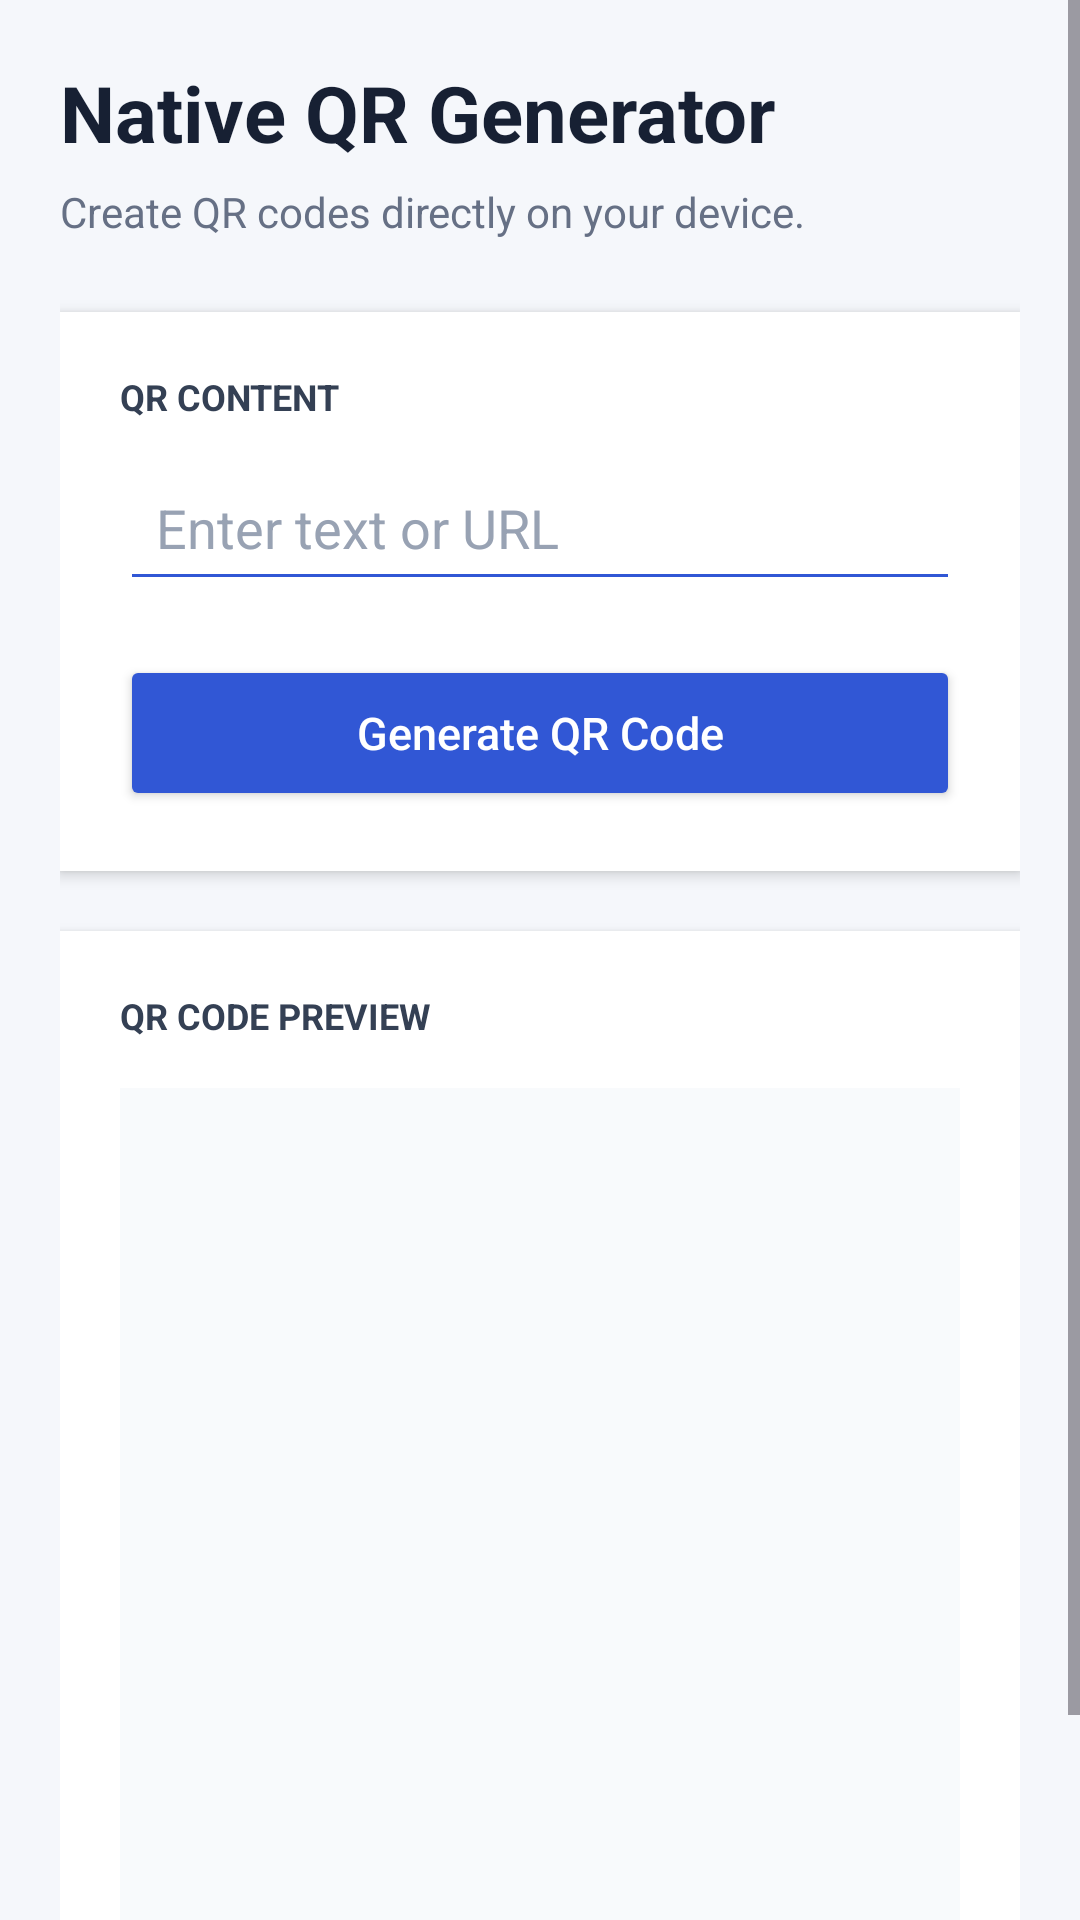

The Android layout XML behind this screen, and the referenced resources:
<!-- AndroidManifest.xml: application theme Theme.BarcodeQR -->
<!-- res/layout/fragment_native_qr.xml -->
<?xml version="1.0" encoding="utf-8"?>
<ScrollView
    xmlns:android="http://schemas.android.com/apk/res/android"
    android:layout_width="match_parent"
    android:layout_height="match_parent"
    android:background="#F5F7FB"
    android:fillViewport="true">

    <LinearLayout
        android:layout_width="match_parent"
        android:layout_height="wrap_content"
        android:orientation="vertical"
        android:padding="20dp">

        
        <TextView
            android:layout_width="match_parent"
            android:layout_height="wrap_content"
            android:text="@string/native_qr_generator"
            android:textColor="#172033"
            android:textSize="26sp"
            android:textStyle="bold" />

        <TextView
            android:layout_width="match_parent"
            android:layout_height="wrap_content"
            android:layout_marginTop="6dp"
            android:text="@string/create_qr_codes_directly_on_your_device"
            android:textColor="#667085"
            android:textSize="14sp" />

        
        <LinearLayout
            android:layout_width="match_parent"
            android:layout_height="wrap_content"
            android:layout_marginTop="24dp"
            android:background="#FFFFFF"
            android:elevation="3dp"
            android:orientation="vertical"
            android:padding="20dp">

            <TextView
                android:layout_width="match_parent"
                android:layout_height="wrap_content"
                android:text="@string/qr_contents"
                android:textColor="#344054"
                android:textSize="12sp"
                android:textStyle="bold" />

            <EditText
                android:id="@+id/edit_native_qr_value"
                android:layout_width="match_parent"
                android:layout_height="52dp"
                android:layout_marginTop="8dp"
                android:backgroundTint="#3157D5"
                android:hint="@string/enter_text_or_urls"
                android:inputType="textUri"
                android:paddingStart="12dp"
                android:paddingEnd="12dp"
                android:singleLine="true"
                android:textColor="#172033"
                android:textColorHint="#98A2B3" />

            <Button
                android:id="@+id/button_native_qr"
                android:layout_width="match_parent"
                android:layout_height="52dp"
                android:layout_marginTop="18dp"
                android:backgroundTint="#3157D5"
                android:text="@string/generate_qr_codes"
                android:textAllCaps="false"
                android:textColor="#FFFFFF"
                android:textSize="15sp" />

        </LinearLayout>

        
        <LinearLayout
            android:layout_width="match_parent"
            android:layout_height="wrap_content"
            android:layout_marginTop="20dp"
            android:background="#FFFFFF"
            android:elevation="3dp"
            android:orientation="vertical"
            android:padding="20dp">

            <TextView
                android:layout_width="match_parent"
                android:layout_height="wrap_content"
                android:text="@string/qr_code_previews"
                android:textColor="#344054"
                android:textSize="12sp"
                android:textStyle="bold" />

            <FrameLayout
                android:layout_width="match_parent"
                android:layout_height="280dp"
                android:layout_marginTop="16dp"
                android:background="#F8FAFC">

                <ImageView
                    android:id="@+id/image_native_qr"
                    android:layout_width="240dp"
                    android:layout_height="240dp"
                    android:layout_gravity="center"
                    android:contentDescription="@string/native_qr_codes"
                    android:scaleType="fitCenter" />

            </FrameLayout>

            <TextView
                android:id="@+id/text_native_qr_result"
                android:layout_width="match_parent"
                android:layout_height="wrap_content"
                android:layout_marginTop="16dp"
                android:text="@string/your_qr_code_will_appear_heres"
                android:textColor="#667085"
                android:textSize="13sp"
                android:textIsSelectable="true" />

        </LinearLayout>

    </LinearLayout>

</ScrollView>
<!-- resources referenced by this layout -->
<resources>
  <string name="create_qr_codes_directly_on_your_device">Create QR codes directly on your device.</string>
  <string name="enter_text_or_urls">Enter text or URL</string>
  <string name="generate_qr_codes">Generate QR Code</string>
  <string name="native_qr_codes">Native QR code</string>
  <string name="native_qr_generator">Native QR Generator</string>
  <string name="qr_code_previews">QR CODE PREVIEW</string>
  <string name="qr_contents">QR CONTENT</string>
  <string name="your_qr_code_will_appear_heres">Your QR code will appear here.</string>
  <style name="Theme.BarcodeQR" parent="Base.Theme.BarcodeQR" />
  <style name="Base.Theme.BarcodeQR" parent="Theme.Material3.DayNight.NoActionBar">
          
          
      </style>
</resources>
